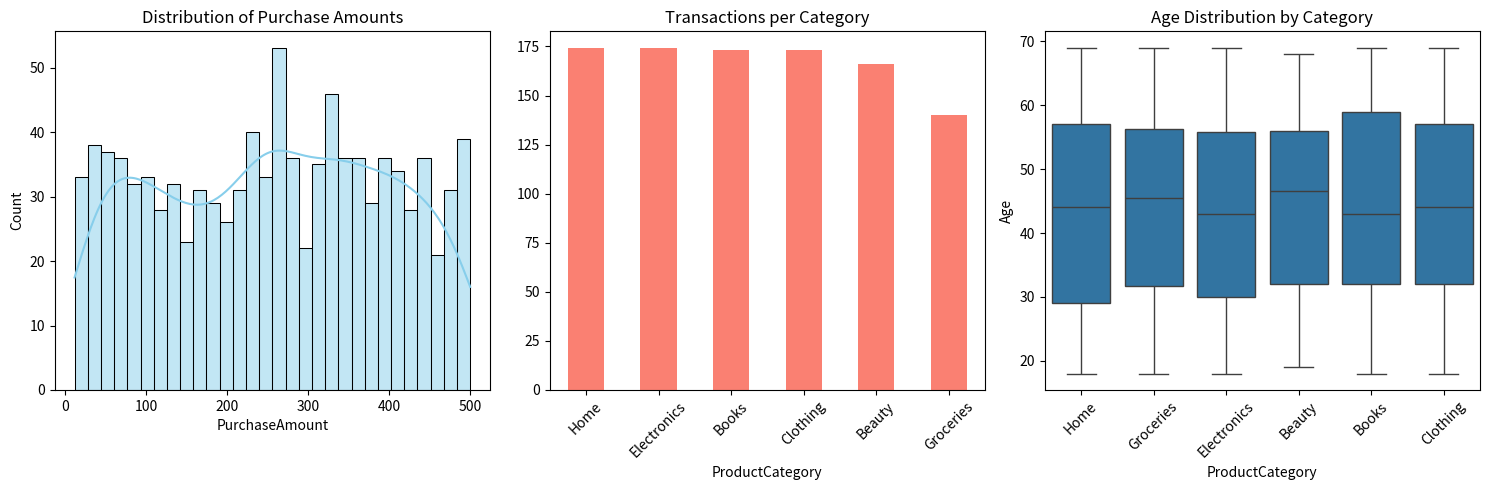

Source code (Python):
# -*- coding: utf-8 -*-
"""CUSTOMER TRANSACTION DATA.PY

Automatically generated by Colab.

Original file is located at
    https://colab.research.google.com/<link-removed>
"""

import pandas as pd
import numpy as np
import matplotlib.pyplot as plt
import seaborn as sns

# TASK 1: Generate a synthetic dataset of at least 1000 rows
np.random.seed(42)
n_rows = 1000
categories = ['Electronics', 'Groceries', 'Clothing', 'Home', 'Books', 'Beauty']

data = {
    'CustomerID': np.random.randint(100, 999, n_rows),
    'Age': np.random.randint(18, 70, n_rows),
    'PurchaseAmount': np.random.uniform(10.0, 500.0, n_rows),
    'ProductCategory': np.random.choice(categories, n_rows),
    'TransactionDate': pd.to_datetime('2025-01-01') + pd.to_timedelta(np.random.randint(0, 365, n_rows), unit='d')
}

df = pd.DataFrame(data)

# Injecting some missing values for Task 2
df.loc[np.random.choice(df.index, 20), 'PurchaseAmount'] = np.nan

# TASK 2: Initial Data Inspection and Cleaning
print("--- Data Inspection ---")
print(df.info())  # Check data types and row/column counts

# Handling missing values: Using median imputation
# Decision: Imputing with median because PurchaseAmount can have outliers.
df['PurchaseAmount'] = df['PurchaseAmount'].fillna(df['PurchaseAmount'].median())
print(f"\nMissing values after cleaning: {df.isnull().sum().sum()}")

# TASK 3: Key Descriptive Statistics
print("\n--- Descriptive Statistics (Numerical) ---")
stats = df[['Age', 'PurchaseAmount']].agg(['mean', 'median', 'std'])
print(stats)

print("\n--- Frequency Counts (Top 5 Categories) ---")
print(df['ProductCategory'].value_counts().head(5))

# TASK 4: Visualizations
plt.figure(figsize=(15, 5))

# 1. Histogram for a numerical feature
plt.subplot(1, 3, 1)
sns.histplot(df['PurchaseAmount'], bins=30, kde=True, color='skyblue')
plt.title('Distribution of Purchase Amounts')

# 2. Bar chart for categorical distribution
plt.subplot(1, 3, 2)
df['ProductCategory'].value_counts().plot(kind='bar', color='salmon')
plt.title('Transactions per Category')
plt.xticks(rotation=45)

# 3. Box plot showing relationship between two variables
plt.subplot(1, 3, 3)
sns.boxplot(data=df, x='ProductCategory', y='Age')
plt.title('Age Distribution by Category')
plt.xticks(rotation=45)

plt.tight_layout()
plt.show()